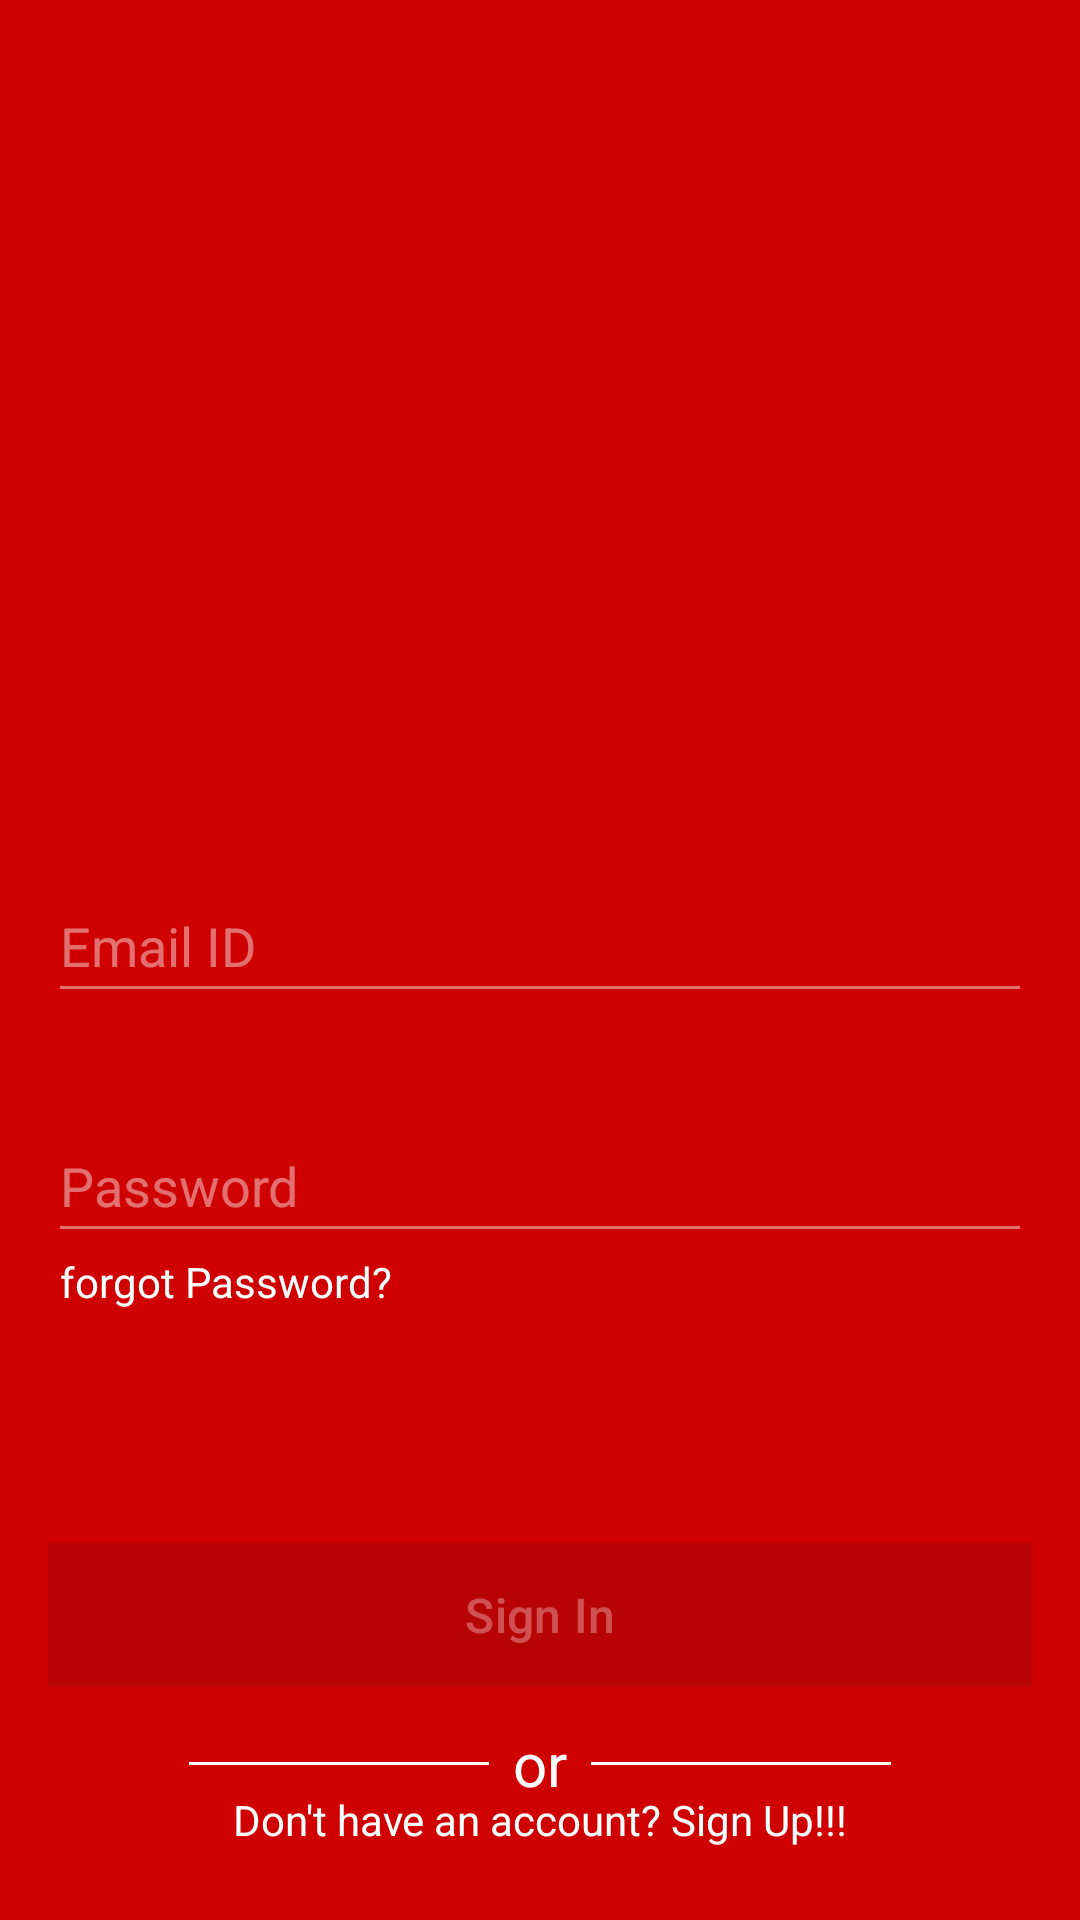

Write the Android layout XML for this screen, with the resource values it uses.
<!-- AndroidManifest.xml: application theme Base.Theme.SampleApp -->
<!-- res/layout/fragment_sign_in.xml -->
<?xml version="1.0" encoding="utf-8"?>
<FrameLayout xmlns:android="http://schemas.android.com/apk/res/android"
    xmlns:app="http://schemas.android.com/apk/res-auto"
    xmlns:tools="http://schemas.android.com/tools"
    android:layout_width="match_parent"
    android:layout_height="match_parent"
    android:background="#CE0000"
    tools:context=".SignInFragment">

    <androidx.constraintlayout.widget.ConstraintLayout
        android:layout_width="match_parent"
        android:layout_height="match_parent">

        <ImageView
            android:id="@+id/sign_in_close_btn"
            android:layout_width="30dp"
            android:layout_height="30dp"
            android:background="@android:color/transparent"
            android:src="@drawable/asset"
            android:layout_marginTop="30dp"
            app:layout_constraintEnd_toEndOf="parent"
            app:layout_constraintTop_toTopOf="parent"
            android:layout_marginRight="40dp"
            android:layout_marginEnd="40dp" />

        <ImageView

            android:id="@+id/imageview"
            android:layout_width="150dp"
            android:layout_height="150dp"
            android:layout_marginStart="8dp"
            android:layout_marginLeft="8dp"
            android:layout_marginTop="8dp"
            android:layout_marginEnd="8dp"
            android:layout_marginRight="8dp"
            android:layout_marginBottom="8dp"
            android:src="@drawable/my_mall_login_icon"
            app:layout_constraintBottom_toBottomOf="parent"
            app:layout_constraintEnd_toEndOf="parent"
            app:layout_constraintStart_toStartOf="parent"
            app:layout_constraintTop_toTopOf="parent"
            app:layout_constraintVertical_bias="0.20999998"
            app:tint="@color/white" />

        <EditText
            android:id="@+id/sign_in_email"
            android:layout_width="match_parent"
            android:layout_height="48dp"
            android:layout_marginStart="16dp"
            android:layout_marginTop="32dp"
            android:layout_marginEnd="16dp"
            android:backgroundTint="#70FFFFFF"
            android:ems="10"
            android:hint="Email ID"
            android:inputType="textEmailAddress"
            android:textColor="@color/white"
            android:textColorHint="#70FFFFFF"
            app:layout_constraintEnd_toEndOf="parent"
            app:layout_constraintStart_toStartOf="parent"
            app:layout_constraintTop_toBottomOf="@+id/imageview" />

        <EditText
            android:id="@+id/sign_in_password"
            android:layout_width="match_parent"
            android:layout_height="48dp"
            android:layout_marginStart="16dp"
            android:layout_marginTop="32dp"
            android:layout_marginEnd="16dp"
            android:backgroundTint="#70FFFFFF"
            android:ems="10"
            android:hint="Password"
            android:inputType="textPassword"
            android:textColor="@color/white"
            android:textColorHint="#70FFFFFF"
            app:layout_constraintEnd_toEndOf="parent"
            app:layout_constraintStart_toStartOf="parent"
            app:layout_constraintTop_toBottomOf="@+id/sign_in_email" />

        <TextView
            android:id="@+id/sign_in_forgot_password"
            android:layout_width="wrap_content"
            android:layout_height="wrap_content"
            android:layout_marginStart="4dp"
            android:layout_marginLeft="4dp"
            android:text="forgot Password?"
            android:textColor="@color/white"
            app:layout_constraintStart_toStartOf="@+id/sign_in_password"
            app:layout_constraintTop_toBottomOf="@+id/sign_in_password" />

        <Button
            android:id="@+id/sign_in_btn"
            android:layout_width="0dp"
            android:layout_height="wrap_content"
            android:layout_marginStart="16dp"
            android:layout_marginLeft="16dp"
            android:layout_marginTop="8dp"
            android:layout_marginEnd="16dp"
            android:layout_marginRight="16dp"
            android:layout_marginBottom="8dp"
            android:enabled="false"
            android:text="Sign In"
            android:background="@color/btnRed"
            android:textColor="#50FFFFFF"
            android:textSize="16sp"
            app:layout_constraintBottom_toBottomOf="parent"
            app:layout_constraintEnd_toEndOf="parent"
            app:layout_constraintStart_toStartOf="parent"
            app:layout_constraintTop_toBottomOf="@+id/sign_in_forgot_password" />

        <TextView
            android:id="@+id/textView"
            android:layout_width="wrap_content"
            android:layout_height="wrap_content"
            android:layout_marginStart="8dp"
            android:layout_marginLeft="8dp"
            android:layout_marginTop="16dp"
            android:layout_marginEnd="8dp"
            android:layout_marginRight="8dp"
            android:text="or"
            android:textColor="@color/white"
            android:textSize="20sp"
            app:layout_constraintBottom_toTopOf="@+id/tv_dont_have_an_account"
            app:layout_constraintEnd_toEndOf="parent"
            app:layout_constraintStart_toStartOf="parent"
            app:layout_constraintTop_toBottomOf="@+id/sign_in_btn" />

        <TextView
            android:id="@+id/tv_dont_have_an_account"
            android:layout_width="wrap_content"
            android:layout_height="wrap_content"
            android:layout_marginStart="8dp"
            android:layout_marginLeft="8dp"
            android:layout_marginEnd="8dp"
            android:layout_marginRight="8dp"
            android:layout_marginBottom="24dp"
            android:text="Don't have an account? Sign Up!!!"
            android:textColor="@color/white"
            app:layout_constraintBottom_toBottomOf="parent"
            app:layout_constraintEnd_toEndOf="parent"
            app:layout_constraintStart_toStartOf="parent" />

        <View
            android:id="@+id/divider"
            android:layout_width="100dp"
            android:layout_height="1dp"
            android:layout_marginEnd="8dp"
            android:background="@color/white"
            app:layout_constraintBottom_toBottomOf="@+id/textView"
            app:layout_constraintEnd_toStartOf="@+id/textView"
            app:layout_constraintTop_toTopOf="@+id/textView" />

        <View
            android:id="@+id/divider2"
            android:layout_width="100dp"
            android:layout_height="1dp"
            android:layout_marginStart="8dp"
            android:background="@color/white"
            app:layout_constraintBottom_toBottomOf="@+id/textView"
            app:layout_constraintStart_toEndOf="@+id/textView"
            app:layout_constraintTop_toTopOf="@+id/textView"
            android:layout_marginLeft="8dp" />

        <ProgressBar
            android:id="@+id/sign_in_progressbar"
            style="?android:attr/progressBarStyle"
            android:layout_width="30dp"
            android:layout_height="30dp"
            android:visibility="gone"
            app:layout_constraintTop_toBottomOf="@+id/sign_in_password"
            app:layout_constraintBottom_toTopOf="@+id/sign_in_btn"
            app:layout_constraintStart_toStartOf="parent"
            app:layout_constraintEnd_toEndOf="parent"/>

    </androidx.constraintlayout.widget.ConstraintLayout>

</FrameLayout>
<!-- resources referenced by this layout -->
<resources>
  <color name="btnRed">#9F0000</color>
  <color name="white">#FFFFFFFF</color>
  <style name="Base.Theme.SampleApp" parent="Theme.Material3.Light.NoActionBar">
          <item name="android:statusBarColor">@color/btnRed</item>
      </style>
</resources>
